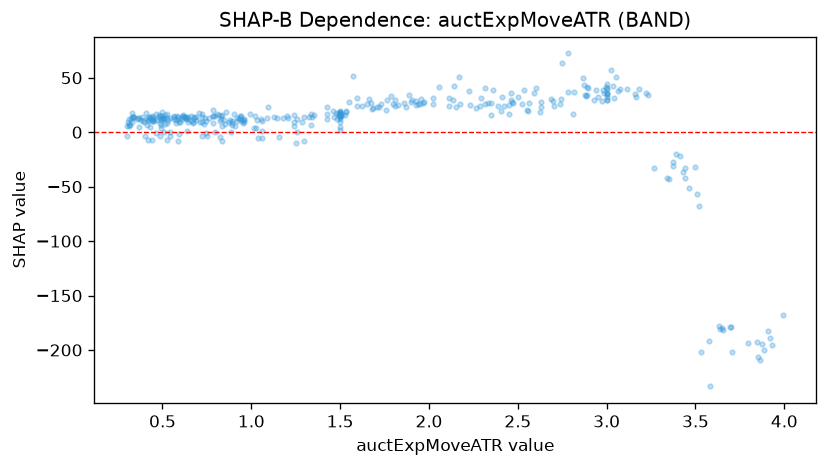

The file beside this chart, header and first rows:
feature_value, shap_value
3.0, 40.78
2.143, 42.6
0.502, 12.83
0.567, 12.24
1.5, 14.01
1.868, 23.43
0.836, 15.46
2.63, 27.84
3.429, -36.34
3.184, 40.13
2.452, 25.35
0.464, 16.32
0.856, 18.26
3.695, -178.7
0.721, 13.94
1.5, 18.04
0.58, 14.81
0.612, 12.01
2.35, 15.88
1.295, 13.52
0.89, 7.005
0.485, 8.033
0.939, 12.92
1.344, 13.78
3.0, 34.93
1.179, 13.03
0.516, 15.43
3.462, -51.52
3.439, -42.27
3.794, -193.9
1.5, 16.87
0.483, 15.42
0.735, 7.336
2.563, 26.88
0.891, 10.08
0.526, 8.072
2.889, 41.26
0.949, 10.08
1.054, 12.42
0.617, 15.73
1.091, 12.66
0.423, 11.34
0.421, 14.39
0.442, 15.02
0.904, 16.94
1.5, 16.21
1.799, 26.06
3.862, -209.6
3.235, 33.94
1.24, 16.07
0.712, 9.388
1.66, 30.32
3.888, -199.7
0.591, -1.84
3.85, -206.9
1.5, 1.748
1.299, -7.684
1.487, 16.31
1.55, 27.67
1.428, 22.77
... 307 more rows
